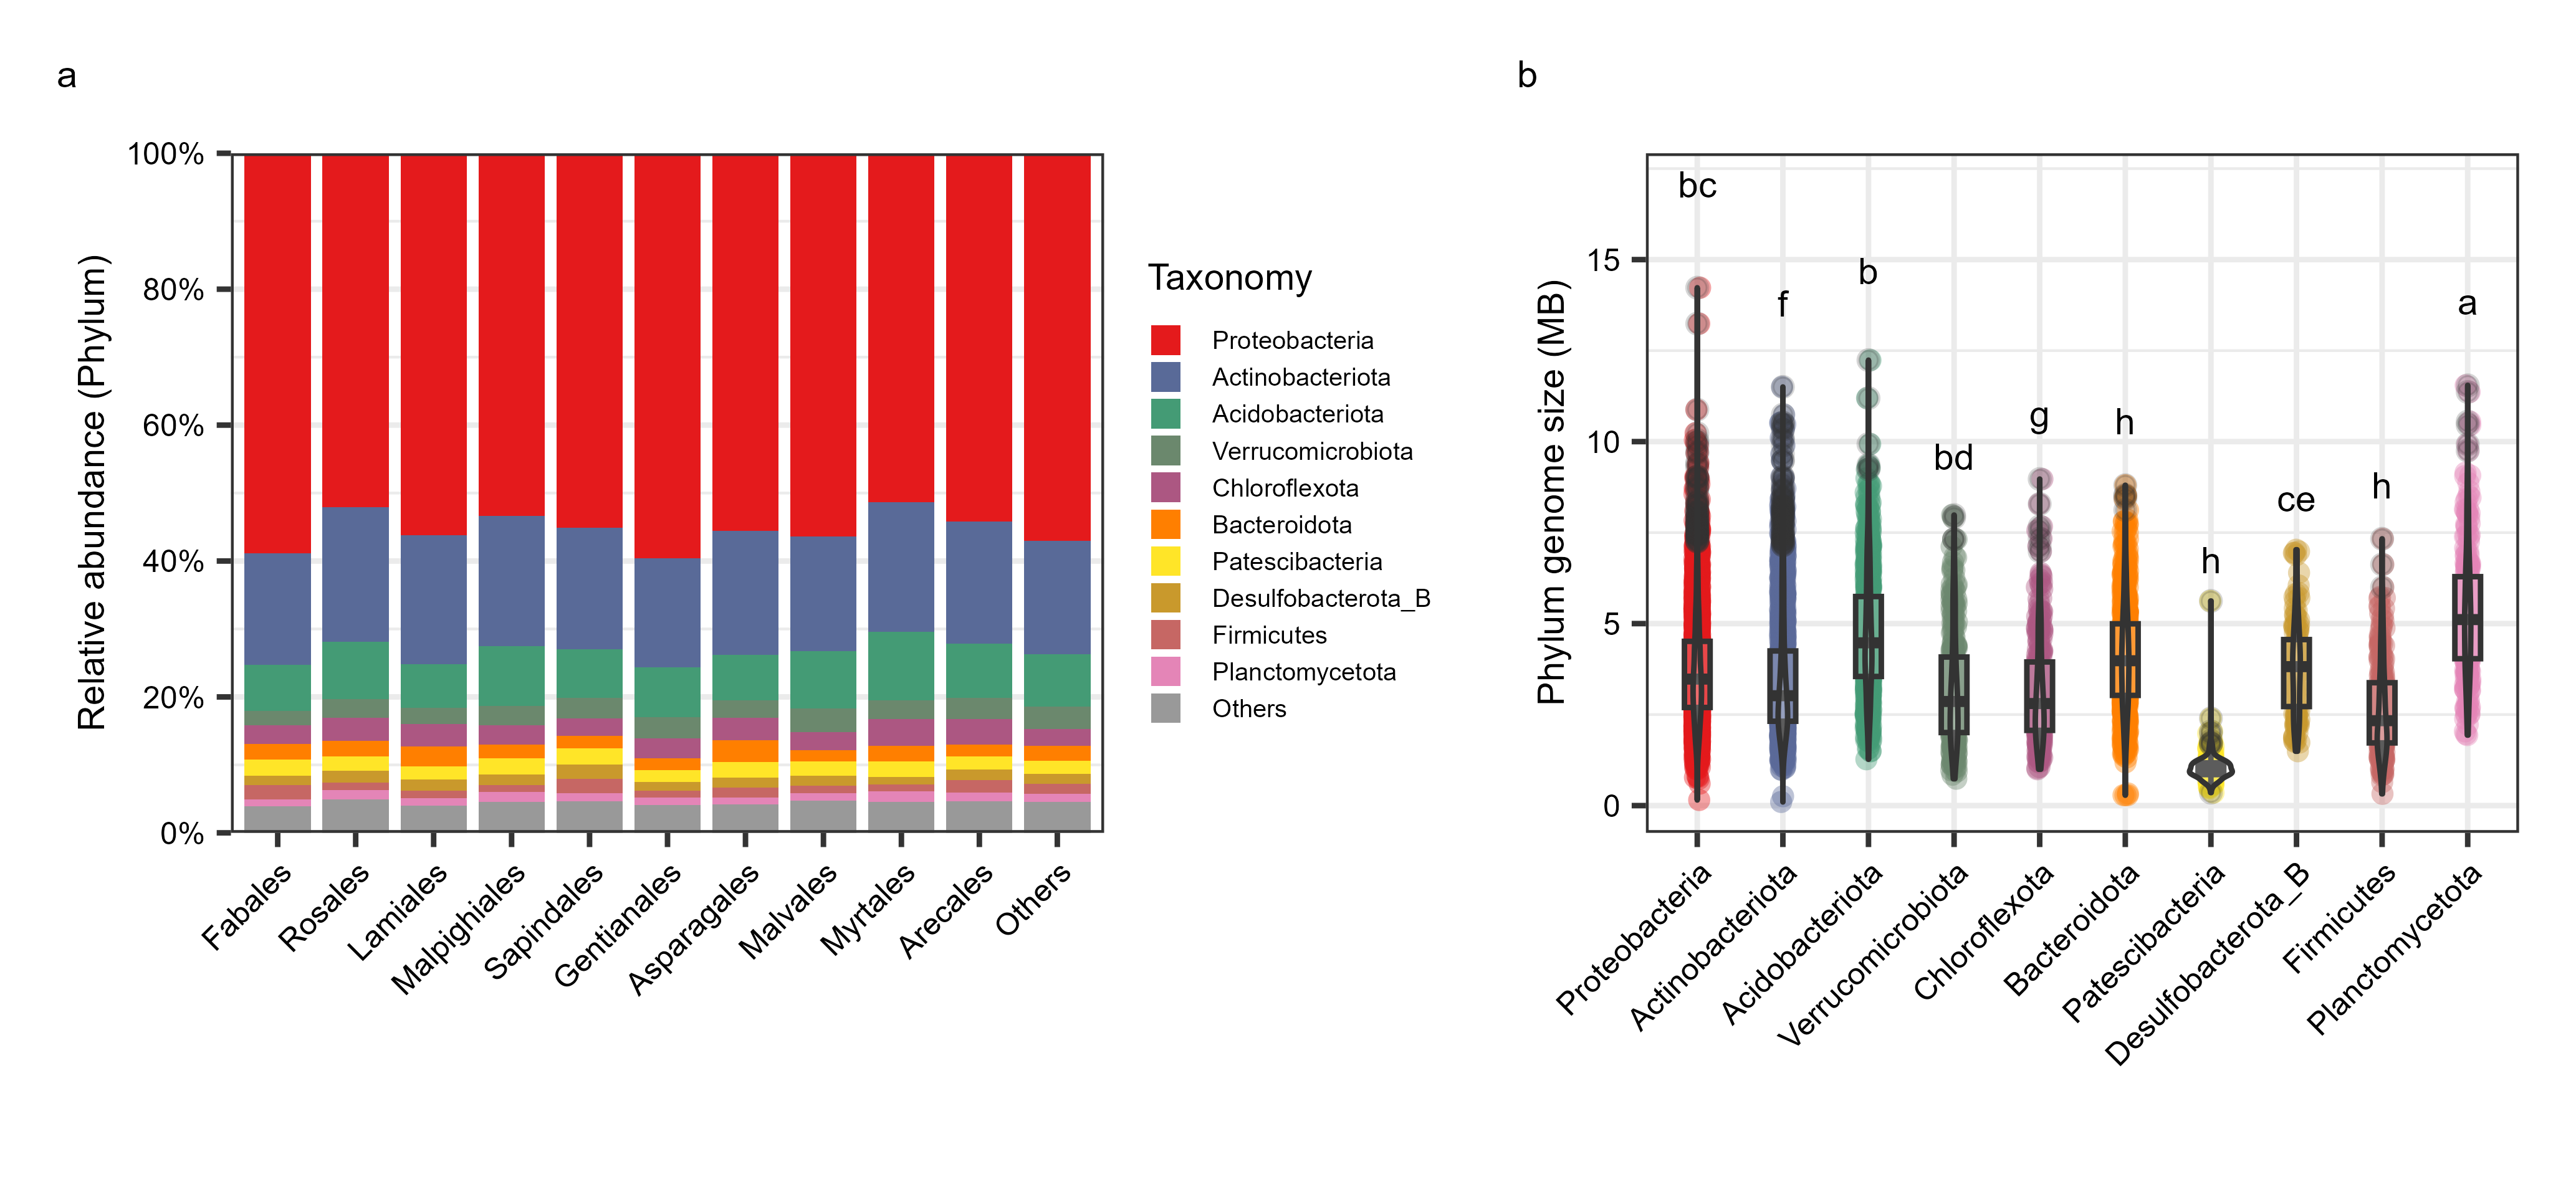

This chart was generated by the following R code:
pwd <- dirname(rstudioapi::getSourceEditorContext()$path)
setwd(pwd)

library(tidyverse)
library(ggplot2)
library(RColorBrewer)
library(patchwork)
library(rstatix)
library(agricolae)

df <- read.csv("./data/FigureS6-MAG_abundace.csv",row.names = 1,check.names = F)
tax <- read.csv("./data/FigureS6-MAG_taxonomy.csv",row.names = 1)
metadata <- read.csv("./data/metadata.csv")
order_list1 <- c("Fabales","Rosales","Lamiales","Malpighiales","Sapindales","Gentianales","Asparagales","Malvales","Myrtales","Arecales")
metadata <- metadata %>%
  filter(TreeID %in% colnames(df)) %>%
  mutate(Group = ifelse(Order %in% order_list1, Order, "Others"))

df_long <- df %>%
  rownames_to_column("MAG") %>%
  pivot_longer(-MAG, names_to = "TreeID", values_to = "Abundance") %>%
  inner_join(metadata, by = "TreeID")

order_df <- df_long %>%
  group_by(MAG, Group) %>%
  summarise(TotalAbundance = sum(Abundance), .groups = 'drop')

order_abundance <- order_df %>%
  pivot_wider(names_from = Group, values_from = TotalAbundance, values_fill = 0) %>%
  column_to_rownames("MAG")

tax_levels <- c("Phylum", "Class", "Order")
plot_list1 <- list()
for (tax_level in tax_levels) {
  tax_data <- tax %>%
    rownames_to_column("MAG") %>%
    select(MAG, !!tax_level)
  
  classified_abundance <- order_abundance %>%
    rownames_to_column("MAG") %>%
    left_join(tax_data, by = "MAG") %>% 
    select(-MAG) %>%
    rename(Classification = !!tax_level) %>%
    group_by(Classification) %>%
    summarise(across(everything(), sum)) %>% 
    column_to_rownames("Classification")
  
  classification_total <- classified_abundance %>% 
    rownames_to_column("Classification") %>%
    mutate(Total = rowSums(across(-Classification))) 
  
  top_classification <- classification_total %>% 
    filter(Classification != "Unassign") %>%
    slice_max(Total, n = 10) %>%
    pull(Classification) %>% 
    as.character()
  
  classification_processed <- classification_total %>% 
    mutate(
      Classification = case_when(
        Classification == "Unassign" ~ "Unassign",
        Classification %in% top_classification ~ Classification,
        TRUE ~ "Others"
      )
    ) %>% 
    group_by(Classification) %>% 
    summarise(across(everything(), sum))
  
  classification_order <- c(
    classification_total %>%
      filter(Classification %in% top_classification) %>% 
      arrange(desc(Total)) %>% 
      pull(Classification) %>% 
      as.character(),
    "Others",
    "Unassign"
  )
  
  classification_long <- classification_processed %>% 
    select(-Total) %>% 
    pivot_longer(-Classification, names_to = "Group", values_to = "Abundance") %>% 
    mutate(
      Group = factor(Group, levels = c(order_list1, "Others")),
      Classification = factor(Classification, levels = classification_order)
    )
  
  n_colors <- length(classification_order) - 1
  #fill_colors <- c(colorRampPalette(brewer.pal(11, "Paired"))(n_colors),"#BCBEC0")
  fill_colors <- c("#E41A1C","#596A98","#449B75","#6B886D","#AC5782","#FF7F00","#FFE528","#C9992C","#C66764","#E485B7","#999999","#666666")
  p <- ggplot(classification_long, aes(x = Group, y = Abundance, fill = Classification)) +
    geom_bar(stat = "identity", position = "fill", width = 0.85, color = NA) +
    scale_fill_manual(values = fill_colors, name = "Taxonomy") +
    scale_y_continuous(
      expand = c(0, 0),
      labels = scales::percent_format(accuracy = 1),
      breaks = seq(0, 1, 0.2)
    ) +
    labs(
      x = "", 
      y = paste0("Relative abundance (", tax_level, ")")
    ) +
      theme_bw() + theme(
          text = element_text(color = "black", size = 6),
          plot.title = element_text(size = 7, hjust = 0.5),
          plot.subtitle = element_text(hjust = 0.5),
          legend.title = element_text(size = 7),
          axis.title = element_text(size = 7),
          axis.text = element_text(size = 6, color = "black"),
          axis.text.x = element_text(angle = 45, hjust = 1),
          strip.text = element_text(color = "black", size = 7, margin = margin(0.1, 0.1, 0.1, 0.1, "cm")),
          panel.spacing = unit(0.1, "cm"),
          legend.box.spacing = unit(0.1,"cm"),
          legend.key.size = unit(0.25, "cm"),
          legend.position = "right"
      )
  
  plot_list1[[tax_level]] <- p
}

combined_plot1 <- wrap_plots(plot_list1, ncol = 1)



data <- read.csv("./data/FigureS6-MAG_info.csv")
data2 <- read.csv("./data/FigureS6-group.csv")
data <- left_join(data, data2 %>% select(MAG, size), by = "MAG")


top_Phylum <-c("Proteobacteria","Actinobacteriota","Acidobacteriota","Verrucomicrobiota","Chloroflexota","Bacteroidota","Patescibacteria","Desulfobacterota_B","Firmicutes","Planctomycetota")
top_Class <-c("Gammaproteobacteria","Alphaproteobacteria","Actinomycetia","Thermoleophilia","Acidobacteriae","Verrucomicrobiae","Vicinamibacteria","Acidimicrobiia","Bacteroidia","Saccharimonadia")
top_Order <- c("Rhizobiales","Pseudomonadales","Burkholderiales","Enterobacterales","Sphingomonadales","Solirubrobacterales","Gaiellales","Steroidobacterales","Chthoniobacterales","Vicinamibacterales")
top_Family <- c("Xanthobacteraceae","Moraxellaceae","Pseudomonadaceae","Enterobacteriaceae","Sphingomonadaceae","Burkholderiaceae","Steroidobacteraceae","Methyloligellaceae","Gaiellaceae","Rhizobiaceae")
top_Genus <-c("Acinetobacter","Pseudomonas_E","Methyloceanibacter","Pseudolabrys","Enterobacter","Bradyrhizobium","VAZQ01","Mycobacterium","Udaeobacter","Rhizobium")
plot_list2 <- list()

tax_levels <- c("Phylum","Class","Order")

for (tax in tax_levels) {
  top_tax <- get(paste0("top_",tax))
  fin_df <- data %>% 
    select(Group = !!sym(tax), Value = size) %>%
    filter(Group %in% top_tax) %>%
    mutate(Group = factor(Group, levels = top_tax))
  
  max_df <- aggregate(fin_df['Value'], by = list(Group = fin_df$Group), FUN = max)
  mean_df <- aggregate(fin_df['Value'], by = list(Group = fin_df$Group), FUN = mean)
  
  
  n <- nrow(mean_df)
  dunn_res <- dunn_test(fin_df, Value ~ Group, p.adjust.method = 'fdr')
  dunn_res_df <- data.frame(dunn_res[-1])
  
  pvalue_df <- matrix(1, ncol = n, nrow = n)
  k <- 0
  for(i in 1:(n - 1)) { 
    for(j in (i + 1):n){ 
      k <- k + 1
      pvalue_df[i,j] <- dunn_res_df$p.adj[k]
      pvalue_df[j,i] <- dunn_res_df$p.adj[k]
    }
  }
  
  letter_df <- orderPvalue(mean_df$Group, mean_df$Value, 0.05, pvalue_df, console = TRUE)
  fin_df$Group <- as.factor(fin_df$Group)
  letter_df <- letter_df[levels(fin_df$Group), ] 
  letter_vector <- letter_df$groups
  color_manual1 <-  c("#E41A1C","#596A98","#449B75","#6B886D","#AC5782","#FF7F00","#FFE528","#C9992C","#C66764","#E485B7")
  group_levels1 <- levels(fin_df$Group)
  color_mapping1 <- setNames(color_manual1, group_levels1)
  
  
  p <- ggplot(fin_df, aes(x = Group, y = Value)) + 
    geom_point(aes(color = Group), position = position_jitterdodge(dodge.width = 0.6), 
               alpha = 0.4, size = 2, stroke = 0) +
    geom_boxplot(width = 0.3, alpha = 0.2, na.rm = TRUE) +   
    geom_violin(width = 0.5, alpha = 0.2, na.rm = TRUE) +  
    geom_text(data = max_df, aes(y = Value * 1.2, label = letter_vector), position = position_dodge(0.9), size = 2.5) + 
    scale_color_manual(values = color_manual1) +
    labs(
      title = '',
      x = '',
      y = paste0(tax, ' genome size (MB)'),
    ) + 
      theme_bw() + theme(
          text = element_text(color = "black", size = 6),
          plot.title = element_text(size = 7, hjust = 0.5),
          plot.subtitle = element_text(hjust = 0.5),
          legend.title = element_text(size = 7),
          axis.title = element_text(size = 7),
          axis.text = element_text(size = 6, color = "black"),
          axis.text.x = element_text(angle = 45, hjust = 1),
          strip.text = element_text(color = "black", size = 7, margin = margin(0.1, 0.1, 0.1, 0.1, "cm")),
          panel.spacing = unit(0.1, "cm"),
          legend.box.spacing = unit(0.1,"cm"),
          legend.key.size = unit(0.25, "cm"),
          legend.position = "none"
      )
  
  plot_list2[[tax]] <- p
}

p <- 
  (plot_list1[[1]] | plot_list2[[1]])+
  plot_annotation(tag_levels = "a")

width <- 17.5
height <- 8
name <- "FigureS6"
ggsave(paste0(name, ".png"), p, width = width, height = height, dpi = 600, units = "cm")
ggsave(paste0(name, ".pdf"), p, width = width, height = height, units = "cm")
